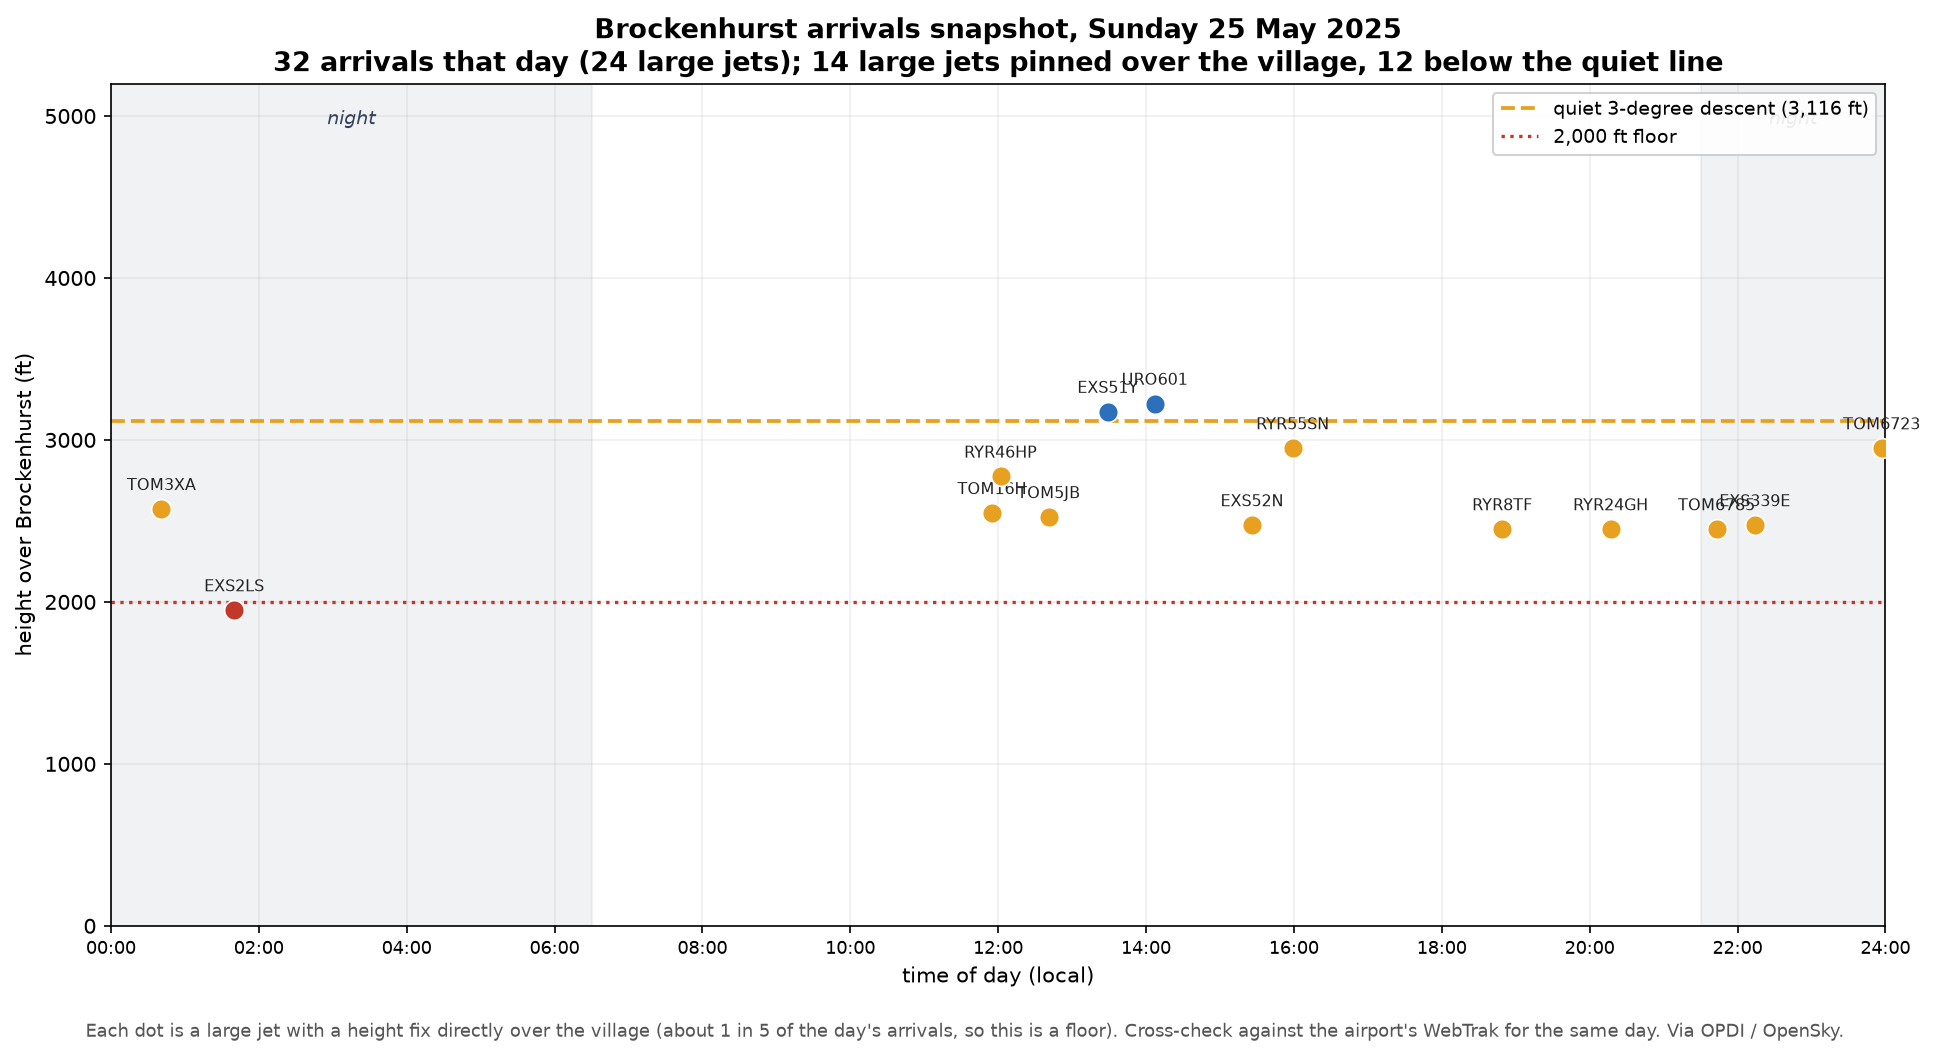

The file beside this chart, header and first rows:
time, callsign, airline, type, height_ft, period
00:41, TOM3XA, TUI, B738, 2575, Night
01:40, EXS2LS, Jet2, B738, 1950, Night
11:55, TOM16H, TUI, B738, 2550, Day
12:02, RYR46HP, Ryanair, B738, 2775, Day
12:41, TOM5JB, TUI, B738, 2525, Day
13:29, EXS51Y, Jet2, B738, 3175, Day
14:07, URO601, European Cargo, A346, 3225, Day
15:26, EXS52N, Jet2, B738, 2475, Day
15:59, RYR55SN, Ryanair, B738, 2950, Day
18:49, RYR8TF, Ryanair, B38M, 2450, Day
20:17, RYR24GH, Ryanair, B738, 2450, Evening
21:43, TOM6785, TUI, B738, 2450, Evening
22:14, EXS339E, Jet2, B738, 2475, Evening
23:57, TOM6723, TUI, B738, 2950, Night
